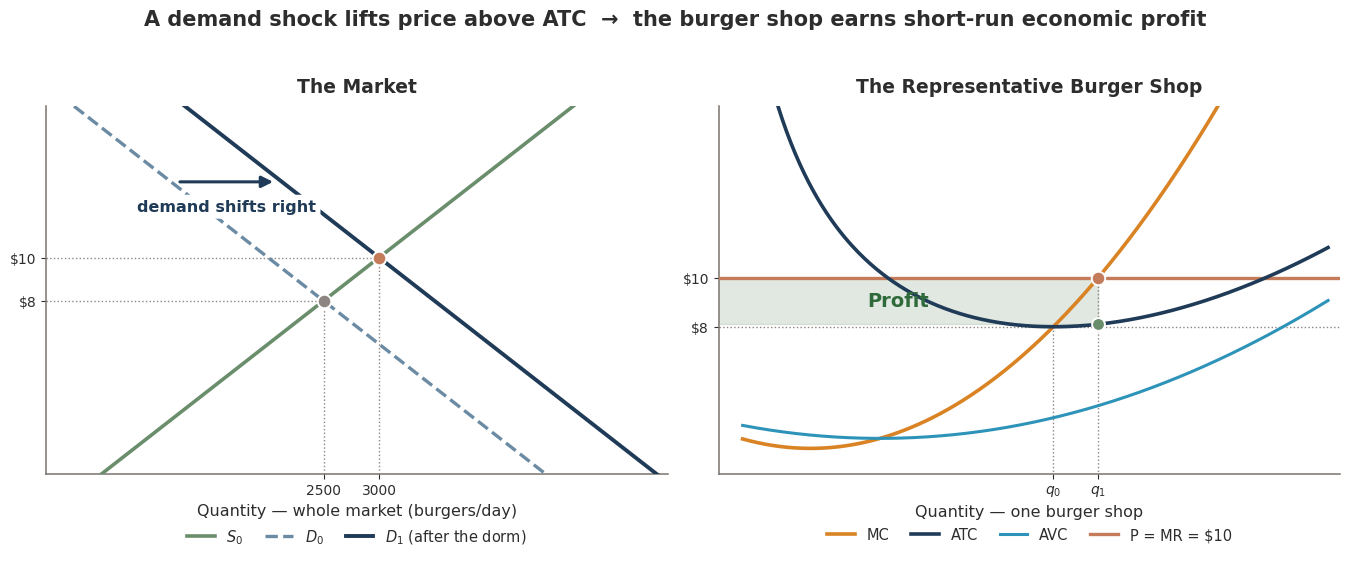
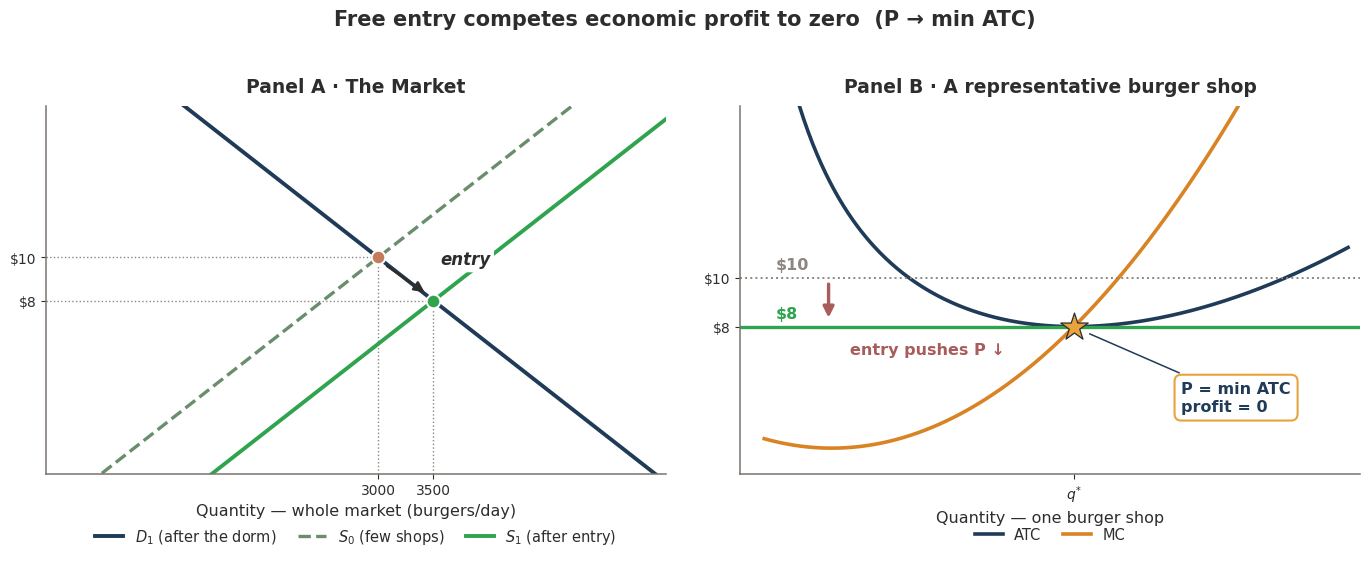
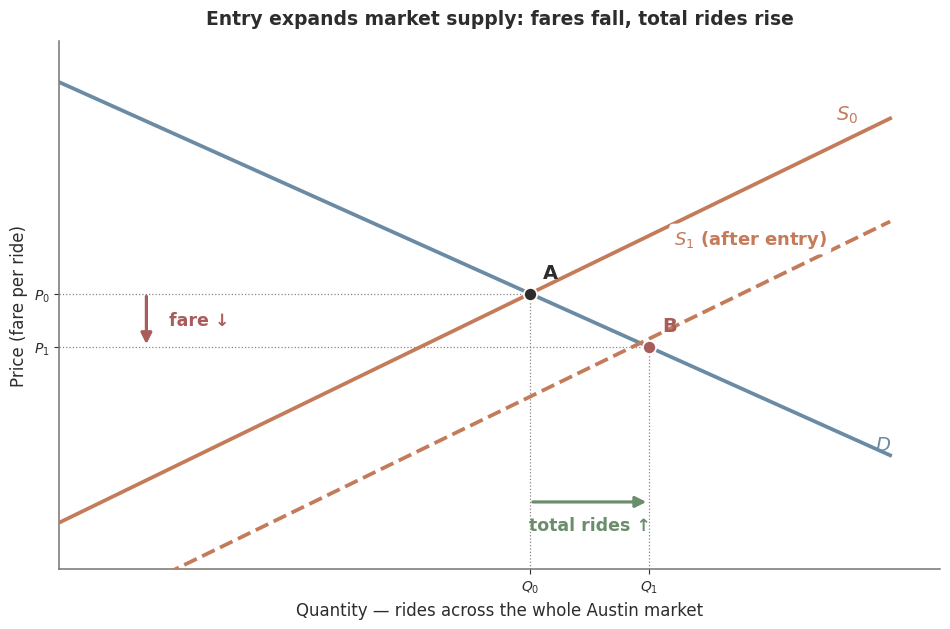

The matplotlib source for these figures, in order:
"""Regenerates three ECON 2316 Ch 10 deck figures.

  fig-sr-profit.png       slide 23 — demand shock lifts P above ATC (burger example)
  fig-entry-exit.png      slide 28 — entry competes profit to zero (burger example)
  fig-austin-entry-sd.png slide 26 — Austin rideshare re-entry

Run:  python3 gen_ch10_market_figs.py

Locked calibration, shared by the first two figures so the panels tell one story:
  market   S0: P = 0.004Q - 2       D0: P = 18 - 0.004Q      D1: P = 22 - 0.004Q
           S1 (after entry): P = 0.004Q - 6
           equilibria  (2500, $8) -> shock -> (3000, $10) -> entry -> (3500, $8)
  firm     TC(q) = 16.384 + 11.072q - 0.24q^2 + 0.004q^3
           chosen so ATC is minimised at q = 32 with min ATC = $8 exactly,
           which forces MC to cut ATC at that same point.
"""

import matplotlib
matplotlib.use("Agg")
import matplotlib.pyplot as plt
import numpy as np

# deck palette (styles.css)
NAVY = "#1F3B57"
BLUE = "#6B8BA4"
TERRA = "#C47B5A"
SAGE = "#6A8E6B"
ROSE = "#A85C5C"
MUTED = "#8C8580"
INK = "#2D2D2D"
ORANGE = "#D98324"
CYAN = "#2E93B8"

plt.rcParams.update({
    "font.family": "DejaVu Sans",
    "axes.edgecolor": "#7A736D",
    "axes.linewidth": 1.1,
    "text.color": INK,
    "axes.labelcolor": INK,
    "xtick.color": INK,
    "ytick.color": INK,
})

# ---------------------------------------------------------------- firm costs
# F is deliberately large enough that ATC sits visibly clear of AVC at the
# right-hand end of the plotted range; with a small F the two curves converge
# and read as if they cross, which they never do (ATC - AVC = F/q > 0).
F, A, B, C = 118.8, 4.6715, -0.14, 0.004
ATC = lambda q: F / q + A + B * q + C * q ** 2
AVC = lambda q: A + B * q + C * q ** 2
MC = lambda q: A + 2 * B * q + 3 * C * q ** 2

Q_MIN_ATC = 32.0          # ATC minimised here, ATC = MC = $8
Q_AT_P10 = 35.75          # upper root of MC(q) = 10


def _clean(ax):
    for side in ("top", "right"):
        ax.spines[side].set_visible(False)
    ax.tick_params(labelsize=10)


def _below_legend(ax, ncol):
    ax.legend(loc="upper center", bbox_to_anchor=(0.5, -0.13), ncol=ncol,
              frameon=False, fontsize=10.5, handlelength=1.9,
              columnspacing=1.5, borderaxespad=0)


# ============================================================ fig-sr-profit
def sr_profit():
    fig, (axm, axf) = plt.subplots(1, 2, figsize=(13.6, 6.0))
    fig.suptitle("A demand shock lifts price above ATC  →  the burger shop earns "
                 "short-run economic profit",
                 fontsize=15, fontweight="bold", y=0.97)

    # ---- market panel
    q = np.linspace(0, 5600, 400)
    axm.plot(q, 0.004 * q - 2, color=SAGE, lw=2.6, label="$S_0$", zorder=3)
    axm.plot(q, 18 - 0.004 * q, color=BLUE, lw=2.4, ls="--", label="$D_0$", zorder=3)
    axm.plot(q, 22 - 0.004 * q, color=NAVY, lw=2.8,
             label="$D_1$ (after the dorm)", zorder=3)

    for qq, pp, col in ((2500, 8, MUTED), (3000, 10, TERRA)):
        axm.plot([0, qq], [pp, pp], color=MUTED, lw=1.0, ls=":", zorder=1)
        axm.plot([qq, qq], [0, pp], color=MUTED, lw=1.0, ls=":", zorder=1)
        axm.scatter([qq], [pp], s=95, color=col, zorder=5,
                    edgecolor="white", linewidth=1.4)

    # shift annotation, drawn exactly across the D0 -> D1 gap so it touches neither
    y_arrow = 13.5
    axm.annotate("", xy=((22 - y_arrow) / 0.004 - 55, y_arrow),
                 xytext=((18 - y_arrow) / 0.004 + 55, y_arrow),
                 arrowprops=dict(arrowstyle="-|>", color=NAVY, lw=2.2,
                                 mutation_scale=17))
    # horizontal text is wider than the 4-unit vertical gap between D0 and D1
    # can accommodate, so it is masked with an opaque box rather than squeezed
    axm.text(1625, 12.35, "demand shifts right", ha="center", va="center",
             fontsize=11.5, fontweight="bold", color=NAVY, zorder=6,
             bbox=dict(boxstyle="round,pad=0.28", fc="white", ec="none"))

    axm.set_xlim(0, 5600)
    axm.set_ylim(0, 17)
    axm.set_yticks([8, 10])
    axm.set_yticklabels(["\\$8", "\\$10"], fontsize=11)
    axm.set_xticks([2500, 3000])
    axm.set_xticklabels(["2500", "3000"], fontsize=11)
    axm.set_xlabel("Quantity — whole market (burgers/day)", fontsize=11.5)
    axm.set_title("The Market", fontsize=13.5, fontweight="bold", pad=10)
    _clean(axm)
    _below_legend(axm, 3)

    # ---- firm panel
    qq = np.linspace(6, 55, 400)
    axf.fill_between([0, Q_AT_P10], ATC(Q_AT_P10), 10,
                     color=SAGE, alpha=0.20, zorder=1)
    axf.plot(qq, MC(qq), color=ORANGE, lw=2.6, label="MC", zorder=4)
    axf.plot(qq, ATC(qq), color=NAVY, lw=2.6, label="ATC", zorder=4)
    axf.plot(qq, AVC(qq), color=CYAN, lw=2.2, label="AVC", zorder=4)
    axf.axhline(10, color=TERRA, lw=2.4, label="P = MR = \\$10", zorder=3)
    axf.axhline(8, color=MUTED, lw=1.0, ls=":", zorder=1)

    axf.scatter([Q_AT_P10], [10], s=95, color=TERRA, zorder=6,
                edgecolor="white", linewidth=1.4)
    axf.scatter([Q_AT_P10], [ATC(Q_AT_P10)], s=85, color=SAGE, zorder=6,
                edgecolor="white", linewidth=1.4)
    axf.plot([Q_AT_P10, Q_AT_P10], [0, 10], color=MUTED, lw=1.0, ls=":", zorder=1)
    axf.plot([Q_MIN_ATC, Q_MIN_ATC], [0, 8], color=MUTED, lw=1.0, ls=":", zorder=1)
    axf.text(19, 9.05, "Profit", fontsize=14, fontweight="bold",
             color="#2F6B3A", ha="center", va="center", zorder=7)

    axf.set_xlim(4, 56)
    axf.set_ylim(2, 17)
    axf.set_yticks([8, 10])
    axf.set_yticklabels(["\\$8", "\\$10"], fontsize=11)
    axf.set_xticks([Q_MIN_ATC, Q_AT_P10])
    axf.set_xticklabels(["$q_0$", "$q_1$"], fontsize=12)
    axf.set_xlabel("Quantity — one burger shop", fontsize=11.5)
    axf.set_title("The Representative Burger Shop", fontsize=13.5,
                  fontweight="bold", pad=10)
    _clean(axf)
    _below_legend(axf, 4)

    fig.tight_layout(rect=[0, 0.02, 1, 0.94])
    fig.savefig("fig-sr-profit.png", dpi=155, facecolor="white")
    plt.close(fig)


# =========================================================== fig-entry-exit
def entry_exit():
    fig, (axm, axf) = plt.subplots(1, 2, figsize=(13.8, 6.0))
    fig.suptitle("Free entry competes economic profit to zero  (P → min ATC)",
                 fontsize=15, fontweight="bold", y=0.97)

    # ---- market panel
    q = np.linspace(0, 5600, 400)
    axm.plot(q, 22 - 0.004 * q, color=NAVY, lw=2.8, label="$D_1$ (after the dorm)")
    axm.plot(q, 0.004 * q - 2, color=SAGE, lw=2.4, ls="--", label="$S_0$ (few shops)")
    axm.plot(q, 0.004 * q - 6, color="#2FA34E", lw=2.8, label="$S_1$ (after entry)")

    for qq, pp, col in ((3000, 10, TERRA), (3500, 8, "#2FA34E")):
        axm.plot([0, qq], [pp, pp], color=MUTED, lw=1.0, ls=":", zorder=1)
        axm.plot([qq, qq], [0, pp], color=MUTED, lw=1.0, ls=":", zorder=1)
        axm.scatter([qq], [pp], s=95, color=col, zorder=5,
                    edgecolor="white", linewidth=1.4)

    # "entry" arrow slides down the demand curve, label offset clear of the line
    axm.annotate("", xy=(3440, 8.32), xytext=(3060, 9.68),
                 arrowprops=dict(arrowstyle="-|>", color=INK, lw=1.8,
                                 mutation_scale=15))
    axm.text(3560, 9.9, "entry", fontsize=12, fontweight="bold",
             style="italic", color=INK, ha="left", va="center", zorder=6,
             bbox=dict(boxstyle="round,pad=0.22", fc="white", ec="none"))

    axm.set_xlim(0, 5600)
    axm.set_ylim(0, 17)
    axm.set_yticks([8, 10])
    axm.set_yticklabels(["\\$8", "\\$10"], fontsize=11)
    axm.set_xticks([3000, 3500])
    axm.set_xticklabels(["3000", "3500"], fontsize=11)
    axm.set_xlabel("Quantity — whole market (burgers/day)", fontsize=11.5)
    axm.set_title("Panel A · The Market", fontsize=13.5, fontweight="bold", pad=10)
    _clean(axm)
    _below_legend(axm, 3)

    # ---- firm panel
    qq = np.linspace(6, 55, 400)
    axf.plot(qq, ATC(qq), color=NAVY, lw=2.6, label="ATC")
    axf.plot(qq, MC(qq), color=ORANGE, lw=2.6, label="MC")
    axf.axhline(10, color=MUTED, lw=1.4, ls=":")
    axf.axhline(8, color="#2FA34E", lw=2.4)
    axf.text(7.0, 10.35, "\\$10", fontsize=11.5, fontweight="bold", color=MUTED)
    axf.text(7.0, 8.32, "\\$8", fontsize=11.5, fontweight="bold", color="#2FA34E")

    # price-fall arrow parked left of the ATC branch; label sits in the
    # empty wedge between MC and ATC so it crosses neither curve
    axf.annotate("", xy=(11.4, 8.25), xytext=(11.4, 9.85),
                 arrowprops=dict(arrowstyle="-|>", color=ROSE, lw=2.4,
                                 mutation_scale=16))
    axf.text(13.2, 7.05, "entry pushes P ↓", fontsize=11.5,
             fontweight="bold", color=ROSE, ha="left", va="center")

    axf.scatter([Q_MIN_ATC], [8], marker="*", s=430, color="#E8A33D",
                edgecolor=INK, linewidth=0.9, zorder=6)
    axf.annotate("P = min ATC\nprofit = 0",
                 xy=(Q_MIN_ATC + 1.1, 7.75), xytext=(41, 5.1),
                 fontsize=11.5, fontweight="bold", color=NAVY,
                 ha="left", va="center",
                 bbox=dict(boxstyle="round,pad=0.42", fc="white",
                           ec="#E8A33D", lw=1.5),
                 arrowprops=dict(arrowstyle="-", color=NAVY, lw=1.1))

    axf.set_xlim(4, 56)
    axf.set_ylim(2, 17)
    axf.set_yticks([8, 10])
    axf.set_yticklabels(["\\$8", "\\$10"], fontsize=11)
    axf.set_xticks([Q_MIN_ATC])
    axf.set_xticklabels(["$q^{*}$"], fontsize=12)
    axf.set_xlabel("Quantity — one burger shop", fontsize=11.5)
    axf.set_title("Panel B · A representative burger shop",
                  fontsize=13.5, fontweight="bold", pad=10)
    _clean(axf)
    _below_legend(axf, 2)

    fig.tight_layout(rect=[0, 0.02, 1, 0.94])
    fig.savefig("fig-entry-exit.png", dpi=155, facecolor="white")
    plt.close(fig)


# ====================================================== fig-austin-entry-sd
def austin():
    fig, ax = plt.subplots(figsize=(9.6, 6.4))

    q = np.linspace(0, 10, 300)
    D = 9.4 - 0.72 * q
    S0 = 0.9 + 0.78 * q
    S1 = 0.9 + 0.78 * (q - 2.55)

    ax.plot(q, D, color=BLUE, lw=2.7, zorder=3)
    ax.plot(q, S0, color=TERRA, lw=2.7, zorder=3)
    ax.plot(q, S1, color=TERRA, lw=2.7, ls="--", zorder=3)

    q0, p0 = 5.667, 5.32
    q1, p1 = 7.10, 4.29

    for qq, pp in ((q0, p0), (q1, p1)):
        ax.plot([0, qq], [pp, pp], color=MUTED, lw=0.9, ls=":", zorder=1)
        ax.plot([qq, qq], [0, pp], color=MUTED, lw=0.9, ls=":", zorder=1)
    ax.scatter([q0], [p0], s=90, color=INK, zorder=6, edgecolor="white", lw=1.3)
    ax.scatter([q1], [p1], s=90, color=ROSE, zorder=6, edgecolor="white", lw=1.3)
    ax.text(q0 + 0.16, p0 + 0.30, "A", fontsize=14, fontweight="bold", color=INK)
    ax.text(q1 + 0.16, p1 + 0.30, "B", fontsize=14, fontweight="bold", color=ROSE)

    # curve labels: anchored past the end of each line, offset off its slope
    ax.annotate("$S_0$", xy=(9.55, 0.9 + 0.78 * 9.55), xytext=(-4, 12),
                textcoords="offset points", fontsize=14, color=TERRA,
                fontweight="bold", ha="center")
    ax.annotate("$S_1$ (after entry)", xy=(8.55, 0.9 + 0.78 * (8.55 - 2.55)),
                xytext=(-14, 26), textcoords="offset points", fontsize=13,
                color=TERRA, fontweight="bold", ha="center", zorder=6,
                bbox=dict(boxstyle="round,pad=0.24", fc="white", ec="none"))
    ax.annotate("$D$", xy=(9.55, 9.4 - 0.72 * 9.55), xytext=(16, -4),
                textcoords="offset points", fontsize=14, color=BLUE,
                fontweight="bold", va="center")

    # fare fall, drawn on the axis gutter well clear of every curve
    ax.annotate("", xy=(1.05, p1), xytext=(1.05, p0),
                arrowprops=dict(arrowstyle="-|>", color=ROSE, lw=2.3,
                                mutation_scale=16))
    ax.text(1.32, (p0 + p1) / 2, "fare ↓", fontsize=12.5,
            fontweight="bold", color=ROSE, ha="left", va="center")

    # market quantity rise, along the bottom in open space
    ax.annotate("", xy=(q1, 1.30), xytext=(q0, 1.30),
                arrowprops=dict(arrowstyle="-|>", color=SAGE, lw=2.3,
                                mutation_scale=16))
    ax.text((q0 + q1) / 2, 0.86, "total rides ↑", fontsize=12.5,
            fontweight="bold", color=SAGE, ha="center", va="center")

    ax.set_xlim(0, 10.6)
    ax.set_ylim(0, 10.2)
    ax.set_xticks([q0, q1])
    ax.set_xticklabels(["$Q_0$", "$Q_1$"], fontsize=13)
    ax.set_yticks([p1, p0])
    ax.set_yticklabels(["$P_1$", "$P_0$"], fontsize=13)
    ax.set_xlabel("Quantity — rides across the whole Austin market", fontsize=12)
    ax.set_ylabel("Price (fare per ride)", fontsize=12)
    ax.set_title("Entry expands market supply: fares fall, total rides rise",
                 fontsize=13.5, fontweight="bold", pad=12)
    _clean(ax)

    fig.tight_layout()
    fig.savefig("fig-austin-entry-sd.png", dpi=155, facecolor="white")
    plt.close(fig)


if __name__ == "__main__":
    sr_profit()
    entry_exit()
    austin()
    print("wrote fig-sr-profit.png, fig-entry-exit.png, fig-austin-entry-sd.png")


# ================================================== fig-satellite-vs-cable
def satellite_vs_cable():
    """Illustrative ATC-per-subscriber against subscriber density.

    Neither SpaceX nor the cable operators publish per-subscriber ATC, so this
    is a MODEL, not reported data. The teaching content is the shape and the
    crossover, not the level:
      cable      fixed plant must be built past every home, so cost per
                 subscriber falls with density   ->  ATC = k/d + c
      satellite  the constellation is a global fixed cost, geography-blind,
                 but capacity is shared per cell ->  ATC = a + b*d
    """
    d = np.logspace(0, np.log10(5000), 400)
    cable = 900.0 / d + 25.0
    sat = 45.0 + 0.02 * d
    dx = 43.2                                   # root of 0.02d^2 + 20d - 900

    fig, ax = plt.subplots(figsize=(8.6, 5.5))
    ax.fill_between(d, 0, 130, where=(d <= dx), color=SAGE, alpha=0.10)
    ax.fill_between(d, 0, 130, where=(d >= dx), color=TERRA, alpha=0.08)

    ax.plot(d, cable, color=TERRA, lw=2.8, label="Cable — plant past every home")
    ax.plot(d, sat, color=NAVY, lw=2.8, label="Satellite — one global constellation")

    ax.axvline(dx, color=MUTED, lw=1.2, ls=":")
    ax.plot([dx], [45 + 0.02 * dx], "o", ms=9, color=INK, zorder=6,
            markeredgecolor="white", markeredgewidth=1.4)
    ax.annotate("crossover\n≈ 43 homes / sq mi", xy=(dx, 45 + 0.02 * dx),
                xytext=(105, 88), fontsize=11, fontweight="bold", color=INK,
                ha="left", va="center",
                arrowprops=dict(arrowstyle="-", color=INK, lw=1.0))

    ax.text(4.0, 20, "satellite\ncheaper", fontsize=12.5, fontweight="bold",
            color="#4E7A50", ha="center", va="center")
    ax.text(1300, 95, "cable\ncheaper", fontsize=12.5, fontweight="bold",
            color=TERRA, ha="center", va="center")

    ax.set_xscale("log")
    ax.set_xlim(1, 5000)
    ax.set_ylim(0, 130)
    ax.set_xticks([1, 10, 100, 1000, 5000])
    ax.set_xticklabels(["1", "10", "100", "1,000", "5,000"], fontsize=11)
    ax.set_yticks([0, 25, 50, 75, 100, 125])
    ax.set_yticklabels(["", "\\$25", "\\$50", "\\$75", "\\$100", "\\$125"], fontsize=11)
    ax.set_xlabel("Subscriber density (homes per square mile, log scale)", fontsize=12)
    ax.set_ylabel("ATC per subscriber (\\$/month)", fontsize=12)
    ax.set_title("Illustrative: two fixed costs with different geometry",
                 fontsize=13.5, fontweight="bold", pad=11)
    ax.legend(loc="upper center", bbox_to_anchor=(0.5, -0.16), ncol=2,
              frameon=False, fontsize=11, handlelength=1.9)
    _clean(ax)
    fig.tight_layout()
    fig.savefig("fig-satellite-vs-cable.png", dpi=155, facecolor="white")
    plt.close(fig)
